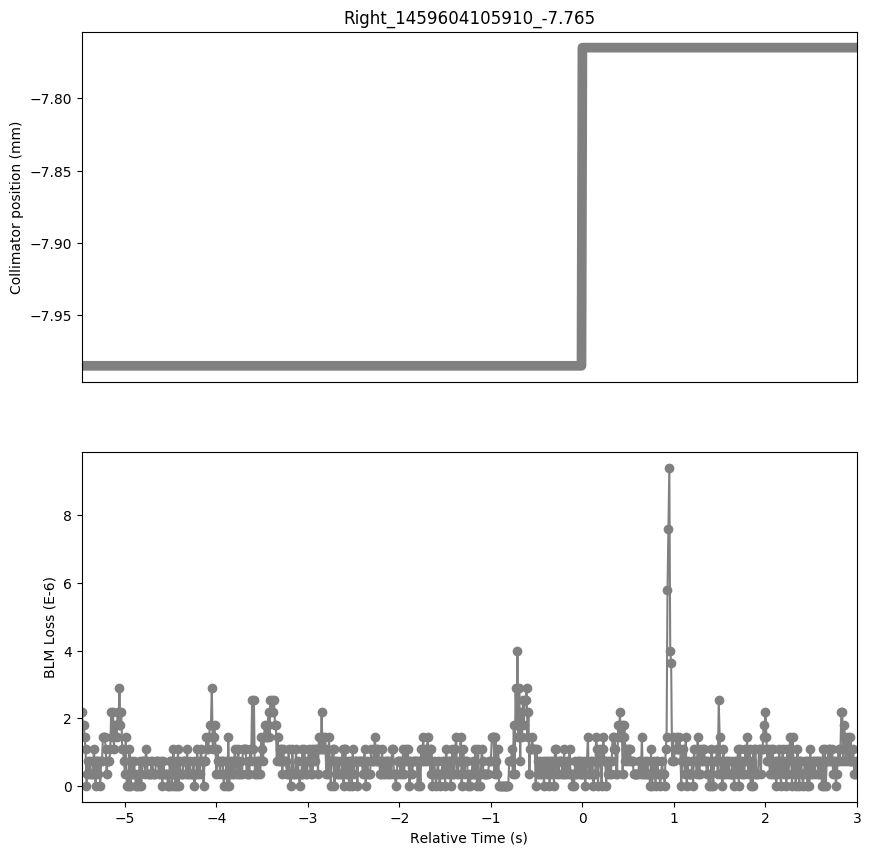

Source data for this figure (header and first rows):
Timestamp, position, BLMTI.06L7.B2I10_TCLA.B6L7.B2
1459604100440, -7.985, 2.1719999999999997e-06
1459604100450, -7.985, 1.81e-06
1459604100460, -7.985, 1.81e-06
1459604100470, -7.985, 1.4480000000000002e-06
1459604100480, -7.985, 1.0859999999999999e-06
1459604100490, -7.985, 0.0
1459604100500, -7.985, 3.6200000000000004e-07
1459604100510, -7.985, 7.240000000000001e-07
1459604100520, -7.985, 3.6200000000000004e-07
1459604100530, -7.985, 7.240000000000001e-07
1459604100540, -7.985, 3.6200000000000004e-07
1459604100550, -7.985, 3.6200000000000004e-07
1459604100560, -7.985, 3.6200000000000004e-07
1459604100570, -7.985, 1.0859999999999999e-06
1459604100580, -7.985, 7.240000000000001e-07
1459604100590, -7.985, 0.0
1459604100600, -7.985, 7.240000000000001e-07
1459604100610, -7.985, 7.240000000000001e-07
1459604100620, -7.985, 3.6200000000000004e-07
1459604100630, -7.985, 7.240000000000001e-07
1459604100640, -7.985, 0.0
1459604100650, -7.985, 7.240000000000001e-07
1459604100660, -7.985, 7.240000000000001e-07
1459604100670, -7.985, 1.4480000000000002e-06
1459604100680, -7.985, 1.4480000000000002e-06
1459604100690, -7.985, 1.4480000000000002e-06
1459604100700, -7.985, 1.0859999999999999e-06
1459604100710, -7.985, 3.6200000000000004e-07
1459604100720, -7.985, 7.240000000000001e-07
1459604100730, -7.985, 7.240000000000001e-07
1459604100740, -7.985, 7.240000000000001e-07
1459604100750, -7.985, 1.0859999999999999e-06
1459604100760, -7.985, 2.1719999999999997e-06
1459604100770, -7.985, 1.4480000000000002e-06
1459604100780, -7.985, 2.1719999999999997e-06
1459604100790, -7.985, 1.0859999999999999e-06
1459604100800, -7.985, 1.81e-06
1459604100810, -7.985, 1.81e-06
1459604100820, -7.985, 1.4480000000000002e-06
1459604100830, -7.985, 2.1719999999999997e-06
1459604100840, -7.985, 1.81e-06
1459604100850, -7.985, 2.8960000000000003e-06
1459604100860, -7.985, 1.81e-06
1459604100870, -7.985, 2.1719999999999997e-06
1459604100880, -7.985, 1.0859999999999999e-06
1459604100890, -7.985, 1.0859999999999999e-06
1459604100900, -7.985, 7.240000000000001e-07
1459604100910, -7.985, 3.6200000000000004e-07
1459604100920, -7.985, 1.4480000000000002e-06
1459604100930, -7.985, 0.0
1459604100940, -7.985, 3.6200000000000004e-07
1459604100950, -7.985, 0.0
1459604100960, -7.985, 1.0859999999999999e-06
1459604100970, -7.985, 0.0
1459604100980, -7.985, 7.240000000000001e-07
1459604100990, -7.985, 3.6200000000000004e-07
1459604101000, -7.985, 3.6200000000000004e-07
1459604101010, -7.985, 7.240000000000001e-07
1459604101020, -7.985, 3.6200000000000004e-07
1459604101030, -7.985, 0.0
... 788 more rows
